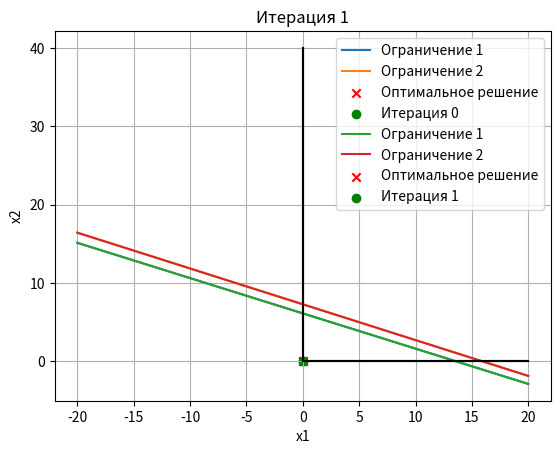

Python code for this plot:
import numpy as np
import math
import matplotlib.pyplot as plt

c = [-4.3, -3.2, 0, 0]

A = [
    [-3.6, -8, 1, 0],
    [3.7, 8.1, 0, 1]
]

b = [-49.1, 59.1]
# c = [1, 0.3, 0, 0, 0, 0]
#
# A = [
#     [-34.6, -29.1, 1, 0, 0, 0],
#     [-6.4, 2.6, 0, 1, 0, 0],
#     [4.2, -2.4, 0, 0, 1, 0],
#     [5.2, 2.8, 0, 0, 0, 1],
# ]
#
# b = [-186.2, 13.6, 12.5, 36.9]
count_iters = 0

def f(x1, x2):
    return -4.3 * x1 + -3.2 * x2
# def f(x1, x2):
#     return 1 * x1 + 0.3 * x2


def simplex(c, A, b, iters):
    tableau = to_tableau(c, A, b)

    while can_be_improved(tableau):
        pivot_position = get_pivot_position(tableau)
        tableau = pivot_step(tableau, pivot_position)
        iters += 1

    return get_solution(tableau), iters


def to_tableau(c, A, b): #конвертируем исходные данные в таблицу
    xb = [eq + [x] for eq, x in zip(A, b)]
    z = c + [0]
    return xb + [z]


def can_be_improved(tableau): #проверка на оптимальность решения
    z = tableau[-1]
    print(z[:-1])
    return any(x > 0 for x in z[:-1])


def get_pivot_position(tableau):  #поиск опорного элемента
    z = tableau[-1]
    column = next(i for i, x in enumerate(z[:-1]) if x > 0)

    restrictions = []
    for eq in tableau[:-1]:
        el = eq[column]
        restrictions.append(math.inf if el <= 0 else eq[-1] / el)

    row = restrictions.index(min(restrictions))
    return row, column


def pivot_step(tableau, pivot_position):
    new_tableau = [[] for eq in tableau]

    i, j = pivot_position
    pivot_value = tableau[i][j]
    new_tableau[i] = np.array(tableau[i]) / pivot_value

    for eq_i, eq in enumerate(tableau):
        if eq_i != i:
            multiplier = np.array(new_tableau[i]) * tableau[eq_i][j]
            new_tableau[eq_i] = np.array(tableau[eq_i]) - multiplier
    print(new_tableau)
    return new_tableau


def is_basic(column):
    return sum(column) == 1 and len([c for c in column if c == 0]) == len(column) - 1


def get_solution(tableau):
    columns = np.array(tableau).T
    solutions = []
    for column in columns[:-1]:
        solution = 0
        if is_basic(column):
            one_index = column.tolist().index(1)
            solution = columns[-1][one_index]
        solutions.append(solution)

    return solutions


x, iterations = simplex(c, A, b, count_iters)
func = f(x[0], x[1])
print("x1 =", round(x[0], 3), "\nx2 =", round(x[1], 3))
print("f(x) =", round(func, 3))
print("Количество итераций =", iterations+1)


# График
def plot_feasible_region(tableau, iteration):

    for i in range(len(A)):
        eq = A[i]
        b_value = b[i]
        plt.plot([-20, 20], [(b_value - eq[0] * (-20)) / eq[1], (b_value - eq[0] * 20) / eq[1]],
                 label=f'Ограничение {i + 1}')

    plt.scatter(x[0], x[1], color='red', marker='x', label='Оптимальное решение')

    current_solution = get_solution(tableau)
    plt.scatter(current_solution[0], current_solution[1], color='g', marker='o', label=f'Итерация {iteration}')
    plt.plot([0,0], [0,40], color="black")
    plt.plot([0, 20], [0,0], color="black")
    plt.xlabel('x1')
    plt.ylabel('x2')
    plt.title(f'Итерация {iteration}')
    plt.legend()
    plt.grid(True)
    plt.show()


plot_feasible_region(to_tableau(c, A, b), 0)

tableau = to_tableau(c, A, b)
iteration = 1
while can_be_improved(tableau):
    pivot_position = get_pivot_position(tableau)
    tableau = pivot_step(tableau, pivot_position)
    plot_feasible_region(tableau, iteration)
    iteration += 1

plot_feasible_region(tableau, iteration)
